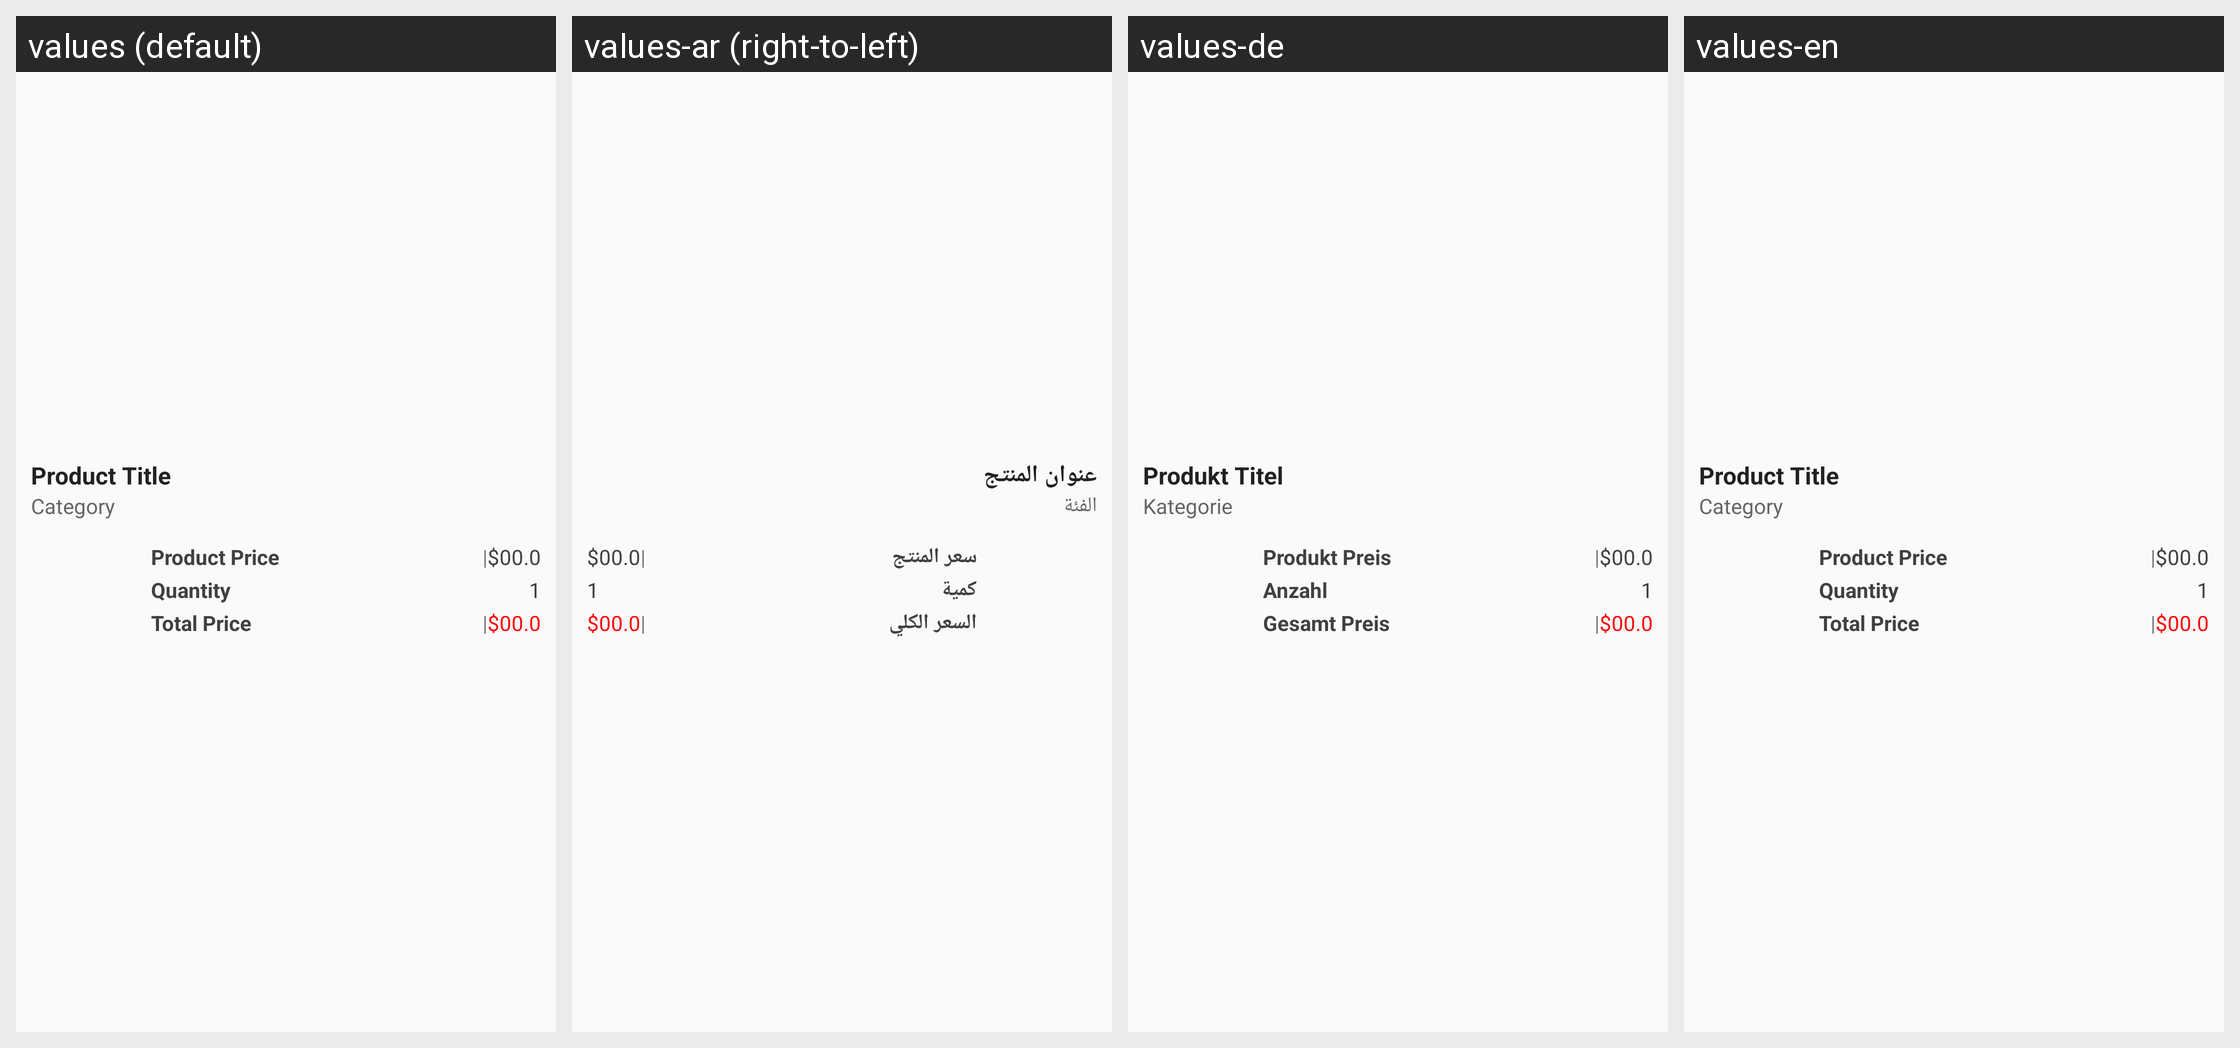

Here is an Android app screen in its default locale and in the app's own translations. Write out the translated-string differences for the strings that appear on this screen.
Android screen res/layout/layout_checkout_items.xml rendered under 4 locales, left to right: values (default), values-ar (right-to-left), values-de, values-en. Device: Nexus 5 (rendered at 1080×1920; each locale shown at half size, 540×960, under a caption strip naming it); theme AppTheme.
Strings drawn on this screen, with the default value and each locale's value (text and hints the layout hard-codes, and strings that could not be matched under every locale, appear in the picture but are not listed):

product_title
  values: Product Title
  values-ar: عنوان المنتج
  values-de: Produkt Titel
  values-en: Product Title

category
  values: Category
  values-ar: الفئة
  values-de: Kategorie
  values-en: Category

product_price
  values: Product Price
  values-ar: سعر المنتج
  values-de: Produkt Preis
  values-en: Product Price

quantity
  values: Quantity
  values-ar: كمية
  values-de: Anzahl
  values-en: Quantity

total_price
  values: Total Price
  values-ar: السعر الكلي
  values-de: Gesamt Preis
  values-en: Total Price
